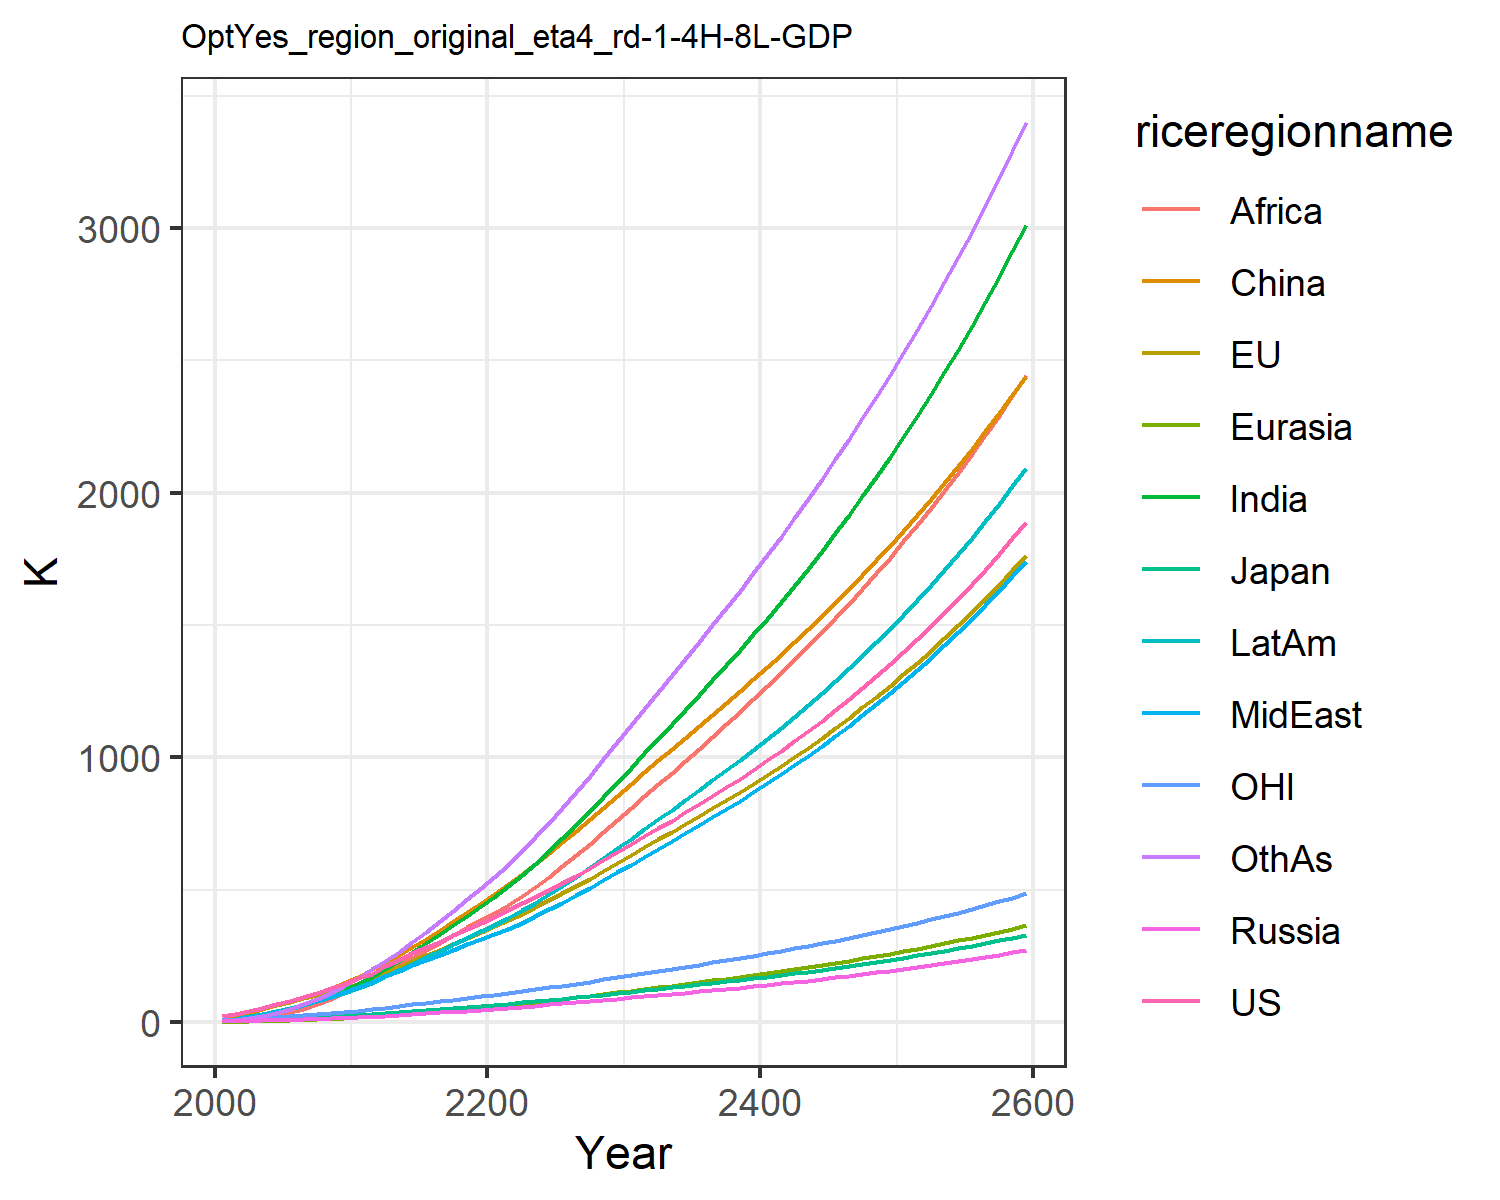

The data file committed next to this chart (first rows):
22.851099741812224, 23.30227531828866, 7.133485458625752, 2.7871074321283404, 1.3624722059165122, 9.260935035042143, 4.119188282309174, 5.4160684888199055, 2.1347524454330222, 7.69296113474917, 6.870394150413591, 4.420186931295018
30.08, 30.86, 8.337, 4.215, 2.048, 22.24, 8.599, 10.8, 4.602, 13.41, 9.569, 7.834
41.78, 42.13, 10.45, 5.604, 3.181, 34.71, 15.31, 18.12, 9.036, 21.57, 13.09, 14.36
53.82, 53.29, 12.18, 6.845, 4.488, 48.43, 24.36, 27.19, 15.98, 31.27, 16.66, 23.69
66.77, 64.96, 13.44, 8.136, 5.938, 62.78, 35.52, 37.92, 25.63, 42.02, 20.27, 35.69
80.52, 76.99, 15.16, 9.538, 7.543, 77.8, 48.33, 49.71, 37.43, 53.57, 23.87, 49.98
94.98, 89.28, 17.23, 11.02, 9.318, 94.2, 62.84, 62.83, 51.24, 66.2, 27.41, 66.68
110.5, 101.9, 19.28, 12.5, 11.24, 111.5, 79.54, 77.87, 68.21, 80.05, 31.02, 86.51
127.3, 114.9, 21.34, 13.99, 13.3, 129.5, 98.55, 95.11, 88.78, 95.18, 34.68, 109.8
145.5, 128.3, 23.4, 15.48, 15.5, 148.1, 120, 114.8, 113.4, 111.7, 38.4, 136.7
164.7, 144.2, 26.05, 17.46, 18.15, 170.6, 144, 134.2, 138.8, 129.7, 42.88, 166.4
183.6, 162.5, 29.25, 20.02, 21.32, 199.7, 170.6, 151.3, 163.7, 148.9, 48.12, 199.8
211.1, 186.5, 33.82, 23.39, 25.15, 225.6, 200.5, 173.7, 189.1, 173.5, 54.93, 231
235.9, 208.9, 38, 26.65, 29.07, 253.6, 231.6, 194.7, 215.7, 197.5, 61.23, 265.3
259.2, 230.5, 41.98, 29.89, 33.11, 283.4, 263.9, 214.7, 243.3, 221.3, 67.28, 302
281.9, 251.8, 45.87, 33.16, 37.3, 314.7, 297.2, 234.4, 271.5, 245.1, 73.24, 340.5
304.4, 273.2, 49.77, 36.51, 41.63, 347.1, 331.5, 254, 300.1, 269.1, 79.19, 380.5
327.2, 294.9, 53.7, 39.95, 46.1, 380.5, 366.4, 273.6, 328.8, 293.4, 85.21, 421.5
350.4, 316.8, 57.69, 43.49, 50.7, 414.6, 402, 293.2, 357.5, 317.8, 91.31, 463.2
374.2, 339.2, 61.76, 47.13, 55.42, 449.4, 437.9, 312.8, 386, 342.4, 97.52, 505.4
398.5, 362.1, 65.93, 50.89, 60.25, 484.8, 474.1, 332.3, 414, 367.2, 103.9, 548.7
423.2, 385.5, 70.21, 54.72, 65.26, 521.3, 512.4, 353.1, 443.3, 393.3, 110.4, 594.6
448.2, 409.8, 74.62, 58.59, 70.52, 559.3, 554.2, 375.9, 475.1, 421.7, 117, 644.7
473.6, 434.8, 79.17, 62.53, 75.98, 598.6, 598.9, 400.1, 510.7, 451.8, 123.9, 697.7
499.6, 460.4, 83.84, 66.54, 81.6, 638.9, 645.8, 425.4, 548.8, 483.1, 130.9, 752.9
526.1, 486.8, 88.64, 70.65, 87.39, 680.1, 694.3, 451.6, 588.8, 515.4, 138.1, 809.9
553.8, 514.3, 93.66, 74.92, 93.38, 722.7, 745.1, 479, 630.2, 549.3, 145.6, 869.7
582.1, 542.5, 98.83, 79.3, 99.52, 766.2, 797.3, 507.2, 673, 584.1, 153.2, 930.9
611.1, 571.3, 104.1, 83.76, 105.8, 810.4, 850.5, 535.9, 716.9, 619.8, 161.1, 993.2
640.8, 600.8, 109.5, 88.32, 112.2, 855.3, 904.9, 565.2, 761.8, 656.2, 169.1, 1056
671.2, 631, 115.1, 92.99, 118.7, 901, 960.3, 595.1, 807.6, 693.4, 177.3, 1121
701.6, 660.9, 120.6, 97.64, 125.3, 946, 1016, 624.9, 853.2, 730.5, 185.5, 1185
731.5, 690, 126, 102.2, 131.7, 989.5, 1070, 654.3, 898.1, 766.7, 193.4, 1248
761.5, 719, 131.3, 106.7, 138.1, 1032, 1125, 683.6, 942.8, 802.8, 201.3, 1310
791.9, 748, 136.7, 111.3, 144.6, 1075, 1179, 713.2, 987.6, 839.2, 209.2, 1373
822.8, 777.5, 142.2, 116, 151.1, 1118, 1235, 743.2, 1033, 875.9, 217.2, 1436
854.3, 807.5, 147.8, 120.7, 157.8, 1161, 1291, 773.7, 1078, 913.3, 225.4, 1500
886.6, 838, 153.5, 125.6, 164.5, 1205, 1348, 804.8, 1125, 951.3, 233.7, 1565
919.6, 869.3, 159.4, 130.5, 171.4, 1249, 1406, 836.6, 1172, 990.1, 242.3, 1630
953.6, 901.2, 165.3, 135.6, 178.4, 1295, 1465, 869.1, 1219, 1030, 251, 1697
988.4, 934, 171.5, 140.7, 185.6, 1341, 1525, 902.3, 1268, 1070, 259.9, 1765
1024, 967.6, 177.8, 146.1, 193, 1388, 1586, 936.4, 1318, 1112, 269.1, 1834
1061, 1002, 184.3, 151.5, 200.5, 1435, 1649, 971.2, 1368, 1154, 278.5, 1905
1099, 1037, 190.9, 157.1, 208.2, 1484, 1713, 1007, 1420, 1198, 288.1, 1977
1138, 1074, 197.8, 162.9, 216.1, 1534, 1779, 1044, 1472, 1243, 298, 2051
1178, 1111, 204.8, 168.8, 224.2, 1585, 1847, 1082, 1526, 1289, 308.2, 2126
1219, 1149, 212.1, 174.9, 232.5, 1637, 1916, 1120, 1581, 1336, 318.6, 2203
1262, 1189, 219.6, 181.2, 241.1, 1690, 1987, 1160, 1638, 1385, 329.4, 2281
1306, 1229, 227.3, 187.6, 249.9, 1744, 2060, 1201, 1696, 1435, 340.4, 2362
1351, 1271, 235.2, 194.2, 258.9, 1800, 2134, 1243, 1755, 1486, 351.8, 2444
1398, 1314, 243.4, 201.1, 268.2, 1857, 2211, 1287, 1816, 1539, 363.5, 2529
1446, 1358, 251.8, 208.1, 277.8, 1916, 2290, 1331, 1878, 1593, 375.6, 2616
1495, 1404, 260.5, 215.4, 287.7, 1976, 2371, 1377, 1942, 1650, 388, 2705
1547, 1451, 269.5, 222.9, 297.8, 2037, 2455, 1425, 2008, 1707, 400.7, 2796
1599, 1499, 278.7, 230.6, 308.3, 2100, 2541, 1474, 2076, 1767, 413.9, 2890
1654, 1549, 288.3, 238.6, 319.1, 2165, 2630, 1524, 2145, 1828, 427.4, 2987
1710, 1600, 298.1, 246.8, 330.2, 2232, 2721, 1576, 2217, 1892, 441.4, 3086
1768, 1653, 308.3, 255.3, 341.6, 2300, 2815, 1629, 2290, 1957, 455.8, 3188
1828, 1707, 318.7, 264, 353.4, 2371, 2912, 1685, 2366, 2024, 470.6, 3292
1890, 1764, 329.6, 273.1, 365.6, 2443, 3011, 1742, 2444, 2094, 485.9, 3400
